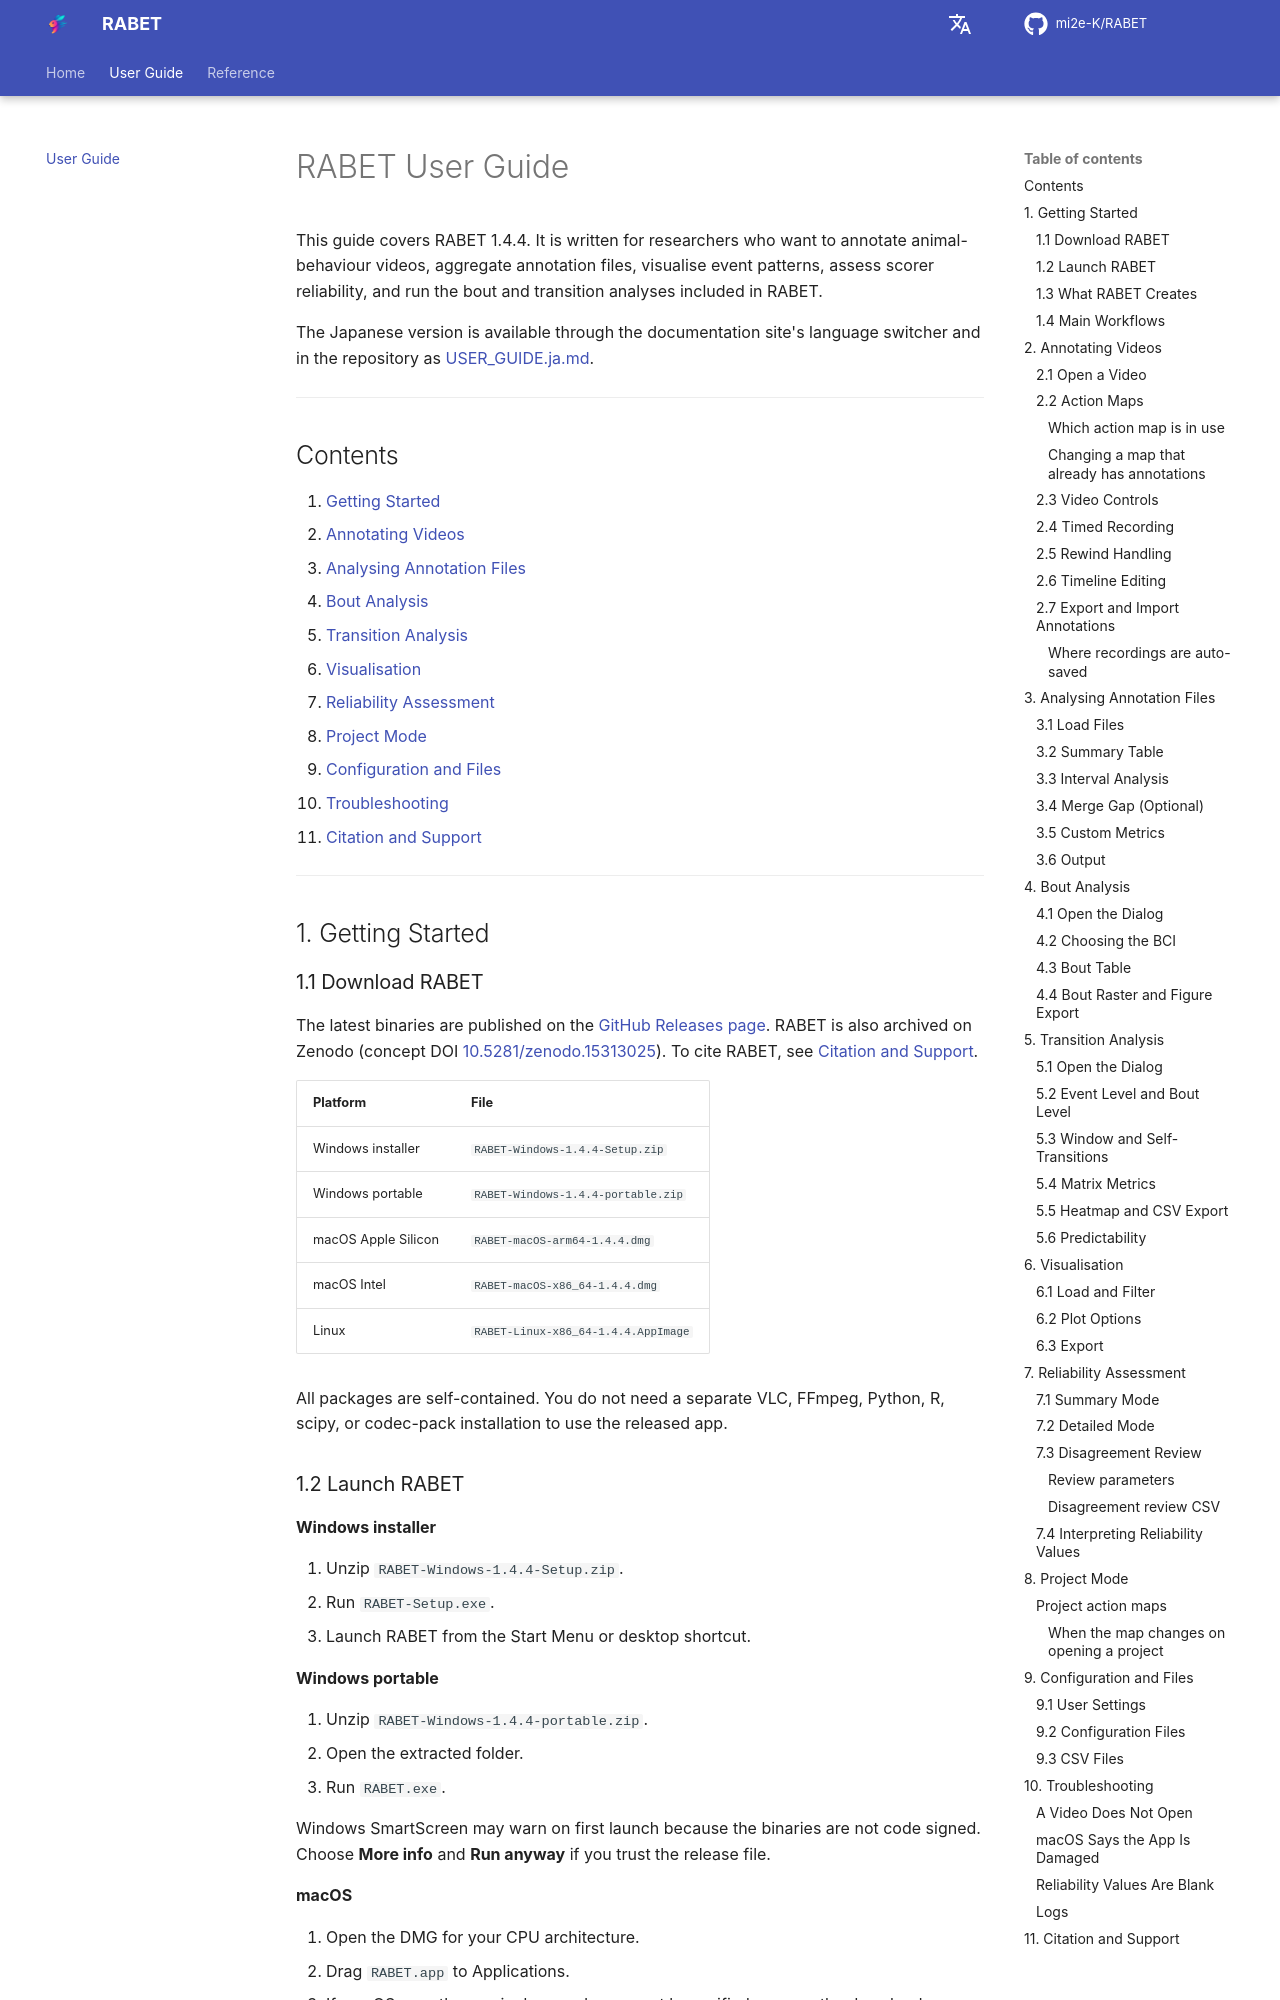

repository: mi2e-K/RABET · page: USER_GUIDE/index.html · generator: mkdocs

# RABET User Guide

This guide covers RABET 1.4.4. It is written for researchers who want to
annotate animal-behaviour videos, aggregate annotation files, visualise event
patterns, assess scorer reliability, and run the bout and transition analyses
included in RABET.

The Japanese version is available through the documentation site's language
switcher and in the repository as
[USER_GUIDE.ja.md](https://github.com/mi2e-K/RABET/blob/main/docs/USER_GUIDE.ja.md).

---

## Contents

1. [Getting Started](#1-getting-started)
2. [Annotating Videos](#2-annotating-videos)
3. [Analysing Annotation Files](#3-analysing-annotation-files)
4. [Bout Analysis](#4-bout-analysis)
5. [Transition Analysis](#5-transition-analysis)
6. [Visualisation](#6-visualisation)
7. [Reliability Assessment](#7-reliability-assessment)
8. [Project Mode](#8-project-mode)
9. [Configuration and Files](#9-configuration-and-files)
10. [Troubleshooting](#10-troubleshooting)
11. [Citation and Support](#11-citation-and-support)

---

## 1. Getting Started

### 1.1 Download RABET

The latest binaries are published on the
[GitHub Releases page](https://github.com/mi2e-K/RABET/releases/latest).
RABET is also archived on Zenodo (concept DOI
[10.5281/zenodo.15313025](https://doi.org/10.5281/zenodo.15313025)). To cite
RABET, see [Citation and Support](#11-citation-and-support).

| Platform | File |
| --- | --- |
| Windows installer | `RABET-Windows-1.4.4-Setup.zip` |
| Windows portable | `RABET-Windows-1.4.4-portable.zip` |
| macOS Apple Silicon | `RABET-macOS-arm64-1.4.4.dmg` |
| macOS Intel | `RABET-macOS-x86_64-1.4.4.dmg` |
| Linux | `RABET-Linux-x86_64-1.4.4.AppImage` |

All packages are self-contained. You do not need a separate VLC, FFmpeg,
Python, R, scipy, or codec-pack installation to use the released app.

### 1.2 Launch RABET

**Windows installer**

1. Unzip `RABET-Windows-1.4.4-Setup.zip`.
2. Run `RABET-Setup.exe`.
3. Launch RABET from the Start Menu or desktop shortcut.

**Windows portable**

1. Unzip `RABET-Windows-1.4.4-portable.zip`.
2. Open the extracted folder.
3. Run `RABET.exe`.

Windows SmartScreen may warn on first launch because the binaries are not code
signed. Choose **More info** and **Run anyway** if you trust the release file.

**macOS**

1. Open the DMG for your CPU architecture.
2. Drag `RABET.app` to Applications.
3. If macOS says the app is damaged or cannot be verified, remove the download
   quarantine once:

```bash
xattr -dr com.apple.quarantine /Applications/RABET.app
```

Then open `RABET.app` normally.

**Linux**

```bash
chmod +x RABET-Linux-x86_64-1.4.4.AppImage
./RABET-Linux-x86_64-1.4.4.AppImage
```
